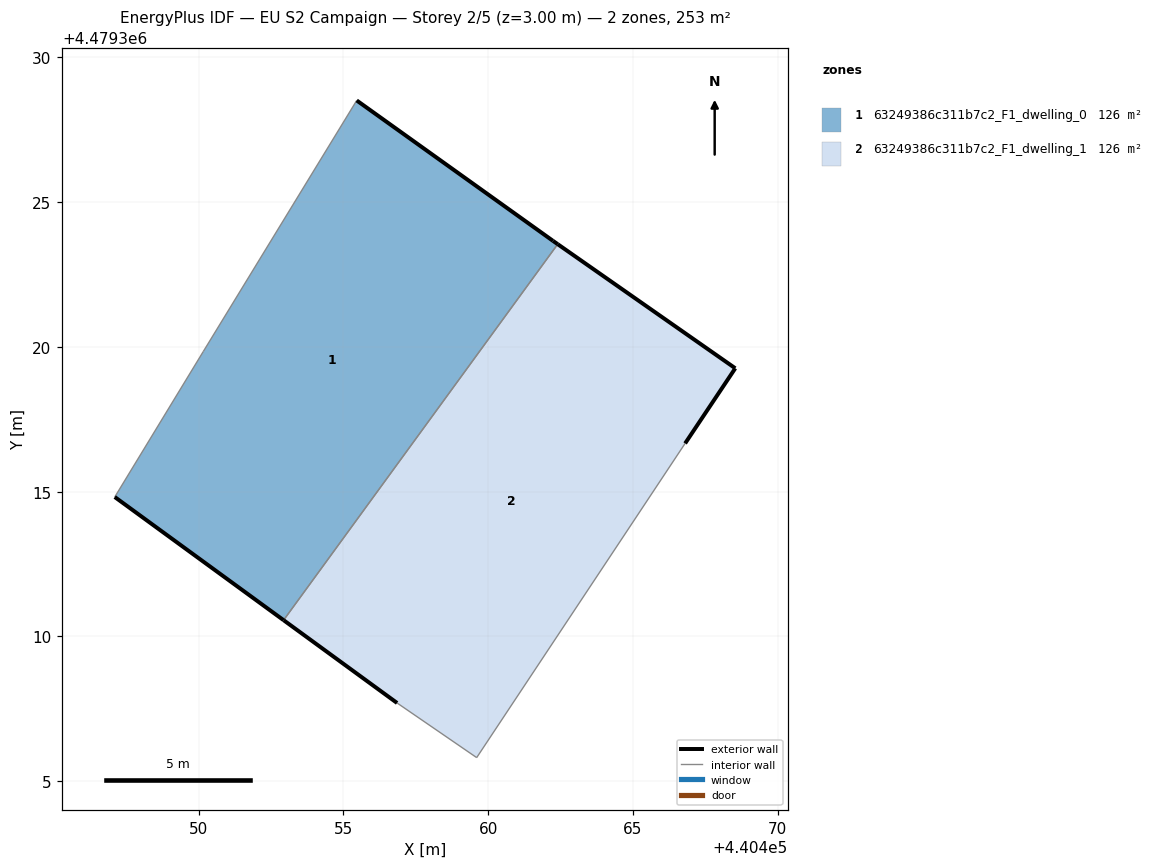
=== STOREY PLAN SPEC (per zone: floor XY polygon, exterior-wall plan segments, windows/doors) ===
zone 1: 63249386c311b7c2_F1_dwelling_0  (126.4 m²)
  floor: (440452.93, 4479310.56) (440462.40, 4479323.55) (440462.24, 4479323.66) (440455.46, 4479328.51) (440450.16, 4479319.84) (440447.10, 4479314.82)
  exterior wall: (440455.46, 4479328.51) – (440462.24, 4479323.66)  [8.3 m]
  exterior wall: (440462.24, 4479323.66) – (440462.40, 4479323.55)  [0.2 m]
  exterior wall: (440452.93, 4479310.56) – (440447.10, 4479314.82)  [7.2 m]
  interior walls: 3
zone 2: 63249386c311b7c2_F1_dwelling_1  (126.4 m²)
  floor: (440459.60, 4479305.81) (440466.80, 4479316.67) (440468.54, 4479319.26) (440462.40, 4479323.55) (440452.93, 4479310.56) (440456.85, 4479307.70)
  exterior wall: (440456.85, 4479307.70) – (440452.93, 4479310.56)  [4.9 m]
  exterior wall: (440462.40, 4479323.55) – (440468.54, 4479319.26)  [7.5 m]
  exterior wall: (440468.54, 4479319.26) – (440466.80, 4479316.67)  [3.1 m]
  interior walls: 3

=== DERIVED (storey summary) ===
Building: EU S2 Campaign
Storey: 2 of 5  (floor level z = 3.00 m)
Storey gross floor area: 252.7 m²
Zones on this storey: 2
  - 63249386c311b7c2_F1_dwelling_0: floor 126.4 m²; exterior wall 15.8 m (47.3 m²); WWR 0.0%
  - 63249386c311b7c2_F1_dwelling_1: floor 126.4 m²; exterior wall 15.5 m (46.4 m²); WWR 0.0%
Zone adjacency (shared interzone walls):
  - 63249386c311b7c2_F1_dwelling_0 ↔ 63249386c311b7c2_F1_dwelling_1